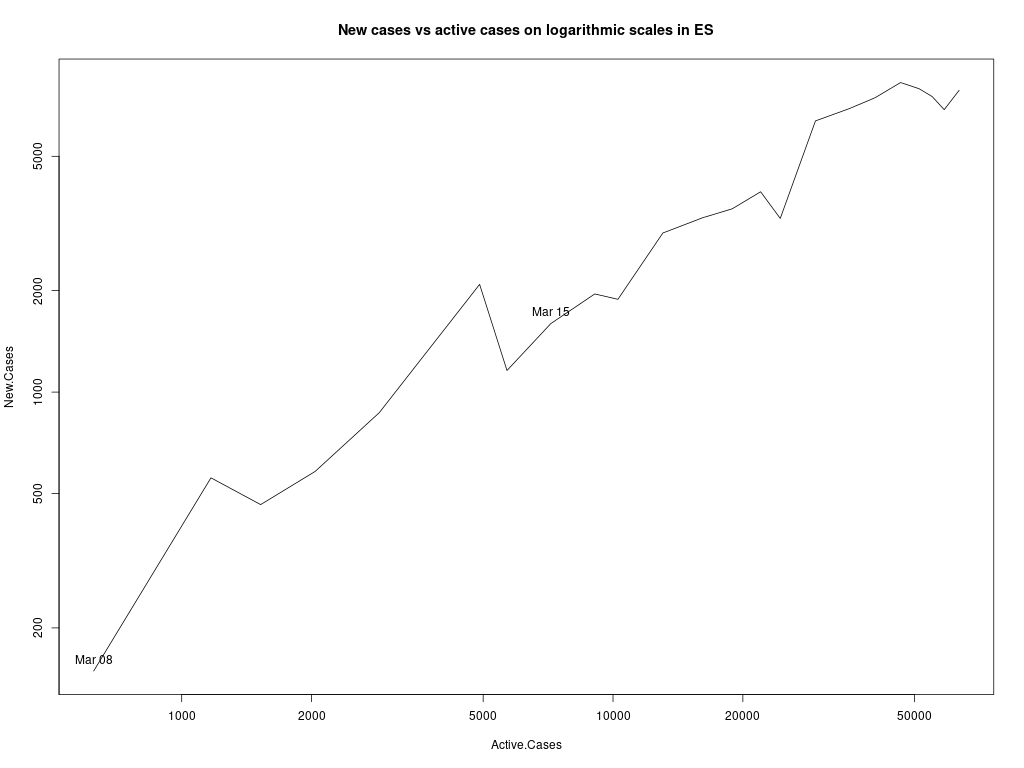

Data behind this chart, as committed beside it:
, Date, Total.Cases, Active.Cases, Deaths, Inactive.Cases, Recoveries, New.Cases, New.Active.Cases, New.Inactive.Cases, New.Deaths, New.Recoveries, Infection.Factor
22, 2020-03-07, 525, 485, 10, 40, 30, 0, 0, 0, 0, 0, 0
23, 2020-03-08, 674, 625, 17, 49, 32, 149, 140, 9, 7, 2, 0.2384
24, 2020-03-09, 1231, 1169, 30, 62, 32, 557, 544, 13, 13, 0, 0.4765
25, 2020-03-10, 1695, 1524, 36, 171, 135, 464, 355, 109, 6, 103, 0.3045
26, 2020-03-11, 2277, 2039, 55, 238, 183, 582, 515, 67, 19, 48, 0.2854
27, 2020-03-12, 3146, 2871, 86, 275, 189, 869, 832, 37, 31, 6, 0.3027
28, 2020-03-13, 5232, 4906, 133, 326, 193, 2086, 2035, 51, 47, 4, 0.4252
29, 2020-03-14, 6391, 5678, 196, 713, 517, 1159, 772, 387, 63, 324, 0.2041
30, 2020-03-15, 7988, 7177, 294, 811, 517, 1597, 1499, 98, 98, 0, 0.2225
31, 2020-03-16, 9942, 9070, 342, 872, 530, 1954, 1893, 61, 48, 13, 0.2154
32, 2020-03-17, 11826, 10265, 533, 1561, 1028, 1884, 1195, 689, 191, 498, 0.1835
33, 2020-03-18, 14789, 13050, 638, 1739, 1101, 2963, 2785, 178, 105, 73, 0.227
34, 2020-03-19, 18077, 16139, 831, 1938, 1107, 3288, 3089, 199, 193, 6, 0.2037
35, 2020-03-20, 21571, 18890, 1093, 2681, 1588, 3494, 2751, 743, 262, 481, 0.185
36, 2020-03-21, 25496, 21990, 1381, 3506, 2125, 3925, 3100, 825, 288, 537, 0.1785
37, 2020-03-22, 28768, 24421, 1772, 4347, 2575, 3272, 2431, 841, 391, 450, 0.134
38, 2020-03-23, 35136, 29470, 2311, 5666, 3355, 6368, 5049, 1319, 539, 780, 0.2161
39, 2020-03-24, 42058, 35273, 2991, 6785, 3794, 6922, 5803, 1119, 680, 439, 0.1962
40, 2020-03-25, 49515, 40501, 3647, 9014, 5367, 7457, 5228, 2229, 656, 1573, 0.1841
41, 2020-03-26, 57786, 46406, 4365, 11380, 7015, 8271, 5905, 2366, 718, 1648, 0.1782
42, 2020-03-27, 65719, 51224, 5138, 14495, 9357, 7933, 4818, 3115, 773, 2342, 0.1549
43, 2020-03-28, 73235, 54968, 5982, 18267, 12285, 7516, 3744, 3772, 844, 2928, 0.1367
44, 2020-03-29, 80110, 58598, 6803, 21512, 14709, 6875, 3630, 3245, 821, 2424, 0.1173
45, 2020-03-30, 87956, 63460, 7716, 24496, 16780, 7846, 4862, 2984, 913, 2071, 0.1236
